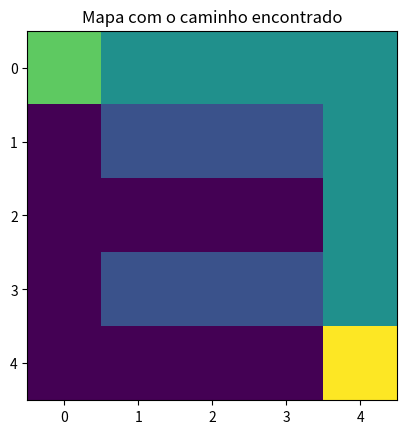

Write Python code to recreate this figure.
class Node:
    def __init__(self, position, cost):
        self.position = position
        self.cost = cost

def uniform_cost_search(map, start, goal):
    frontier = [Node(start, 0)]
    visited = set()

    while frontier:
        current = frontier.pop(0)
        visited.add(current.position)

        if current.position == goal:
            return current.cost, visited, frontier

        for neighbor in map.get_neighbors(current.position):
            if neighbor not in visited:
                frontier.append(Node(neighbor, current.cost + 1))

def best_first_search(map, start, goal):
    frontier = [Node(start, 0)]
    visited = set()

    while frontier:
        current = frontier.pop(0)
        visited.add(current.position)

        if current.position == goal:
            return current.cost, visited, frontier

        neighbors = map.get_neighbors(current.position)
        for neighbor in neighbors:
            if neighbor not in visited:
                frontier.append(Node(neighbor, current.cost + 1))
        frontier.sort(key=lambda x: x.cost)

def a_star_search(map, start, goal):
    frontier = [Node(start, 0)]
    visited = set()

    while frontier:
        current = frontier.pop(0)
        visited.add(current.position)

        if current.position == goal:
            return current.cost, visited, frontier

        neighbors = map.get_neighbors(current.position)
        for neighbor in neighbors:
            if neighbor not in visited:
                frontier.append(Node(neighbor, current.cost + 1))
        frontier.sort(key=lambda x: x.cost + map.get_heuristic(x.position, goal))


###########################################################


import heapq
import numpy as np
import matplotlib.pyplot as plt

# Definindo constantes para movimento
MOVES = [(0, 1), (0, -1), (1, 0), (-1, 0)]  # direita, esquerda, baixo, cima
MOVE_COST = 1

# Classe para representar o nó no espaço de busca
class Node:
    def __init__(self, position, cost):
        self.position = position
        self.cost = cost

    def __lt__(self, other):
        return self.cost < other.cost

# Função para checar se a posição está dentro do mapa
def is_valid_move(grid_shape, position):
    return 0 <= position[0] < grid_shape[0] and 0 <= position[1] < grid_shape[1]

# Algoritmo de busca de custo uniforme
def uniform_cost_search(start, goal, grid):
    visited = set()
    frontier = []
    heapq.heappush(frontier, start)
    came_from = {}

    while frontier:
        current = heapq.heappop(frontier)
        visited.add(current.position)

        if current.position == goal.position:
            return came_from

        for move in MOVES:
            next_pos = (current.position[0] + move[0], current.position[1] + move[1])
            if is_valid_move(grid.shape, next_pos) and grid[next_pos] != 1 and next_pos not in visited:
                new_cost = current.cost + MOVE_COST
                neighbor = Node(next_pos, new_cost)
                heapq.heappush(frontier, neighbor)
                came_from[next_pos] = current.position

    return None

# Algoritmo de busca de melhor primeiro
def best_first_search(start, goal, grid):
    visited = set()
    frontier = []
    heapq.heappush(frontier, (0, start))
    came_from = {}

    while frontier:
        _, current = heapq.heappop(frontier)
        visited.add(current.position)

        if current.position == goal.position:
            return came_from

        for move in MOVES:
            next_pos = (current.position[0] + move[0], current.position[1] + move[1])
            if is_valid_move(grid.shape, next_pos) and grid[next_pos] != 1 and next_pos not in visited:
                priority = heuristic(next_pos, goal.position)  # Prioridade baseada na heurística
                neighbor = Node(next_pos, priority)
                heapq.heappush(frontier, (priority, neighbor))
                came_from[next_pos] = current.position

    return None

# Algoritmo A*
def a_star_search(start, goal, grid):
    visited = set()
    frontier = []
    heapq.heappush(frontier, (0, start))
    came_from = {}
    cost_so_far = {start.position: 0}

    while frontier:
        _, current = heapq.heappop(frontier)
        visited.add(current.position)

        if current.position == goal.position:
            return came_from

        for move in MOVES:
            next_pos = (current.position[0] + move[0], current.position[1] + move[1])
            new_cost = cost_so_far[current.position] + MOVE_COST
            if is_valid_move(grid.shape, next_pos) and grid[next_pos] != 1 and (next_pos not in cost_so_far or new_cost < cost_so_far[next_pos]):
                cost_so_far[next_pos] = new_cost
                priority = new_cost + heuristic(next_pos, goal.position)  # f(n) = g(n) + h(n)
                neighbor = Node(next_pos, priority)
                heapq.heappush(frontier, (priority, neighbor))
                came_from[next_pos] = current.position

    return None

# Função de heurística (distância de Manhattan)
def heuristic(current, goal):
    return abs(current[0] - goal[0]) + abs(current[1] - goal[1])

# Função para desenhar o mapa
def draw_map(grid, start, goal, path):
    grid_with_path = grid.copy()
    for pos in path:
        grid_with_path[pos] = 2  # marcando o caminho percorrido
    grid_with_path[start.position] = 3  # marcando a posição inicial
    grid_with_path[goal.position] = 4  # marcando a posição do objetivo

    plt.imshow(grid_with_path, cmap='viridis', interpolation='nearest')
    plt.title('Mapa com o caminho encontrado')
    plt.show()

# Função principal
def main():
    # Definindo o mapa
    grid = np.array([
        [0, 0, 0, 0, 0],
        [0, 1, 1, 1, 0],
        [0, 0, 0, 0, 0],
        [0, 1, 1, 1, 0],
        [0, 0, 0, 0, 0]
    ])

    start = Node((0, 0), 0)
    goal = Node((4, 4), 0)

    # Busca de custo uniforme
    print("Busca de custo uniforme:")
    uniform_came_from = uniform_cost_search(start, goal, grid)
    path = []
    current = goal.position
    while current != start.position:
        path.append(current)
        current = uniform_came_from[current]
    path.append(start.position)
    path.reverse()
    print("Caminho:", path)
    draw_map(grid, start, goal, path)

    # Busca de melhor primeiro
    print("Busca de melhor primeiro:")
    best_first_came_from = best_first_search(start, goal, grid)
    path = []
    current = goal.position
    while current != start.position:
        path.append(current)
        current = best_first_came_from[current]
    path.append(start.position)
    path.reverse()
    print("Caminho:", path)
    draw_map(grid, start, goal, path)

    # Busca A*
    print("Busca A*:")
    a_star_came_from = a_star_search(start, goal, grid)
    path = []
    current = goal.position
    while current != start.position:
        path.append(current)
        current = a_star_came_from[current]
    path.append(start.position)
    path.reverse()
    print("Caminho:", path)
    draw_map(grid, start, goal, path)

if __name__ == "__main__":
    main()